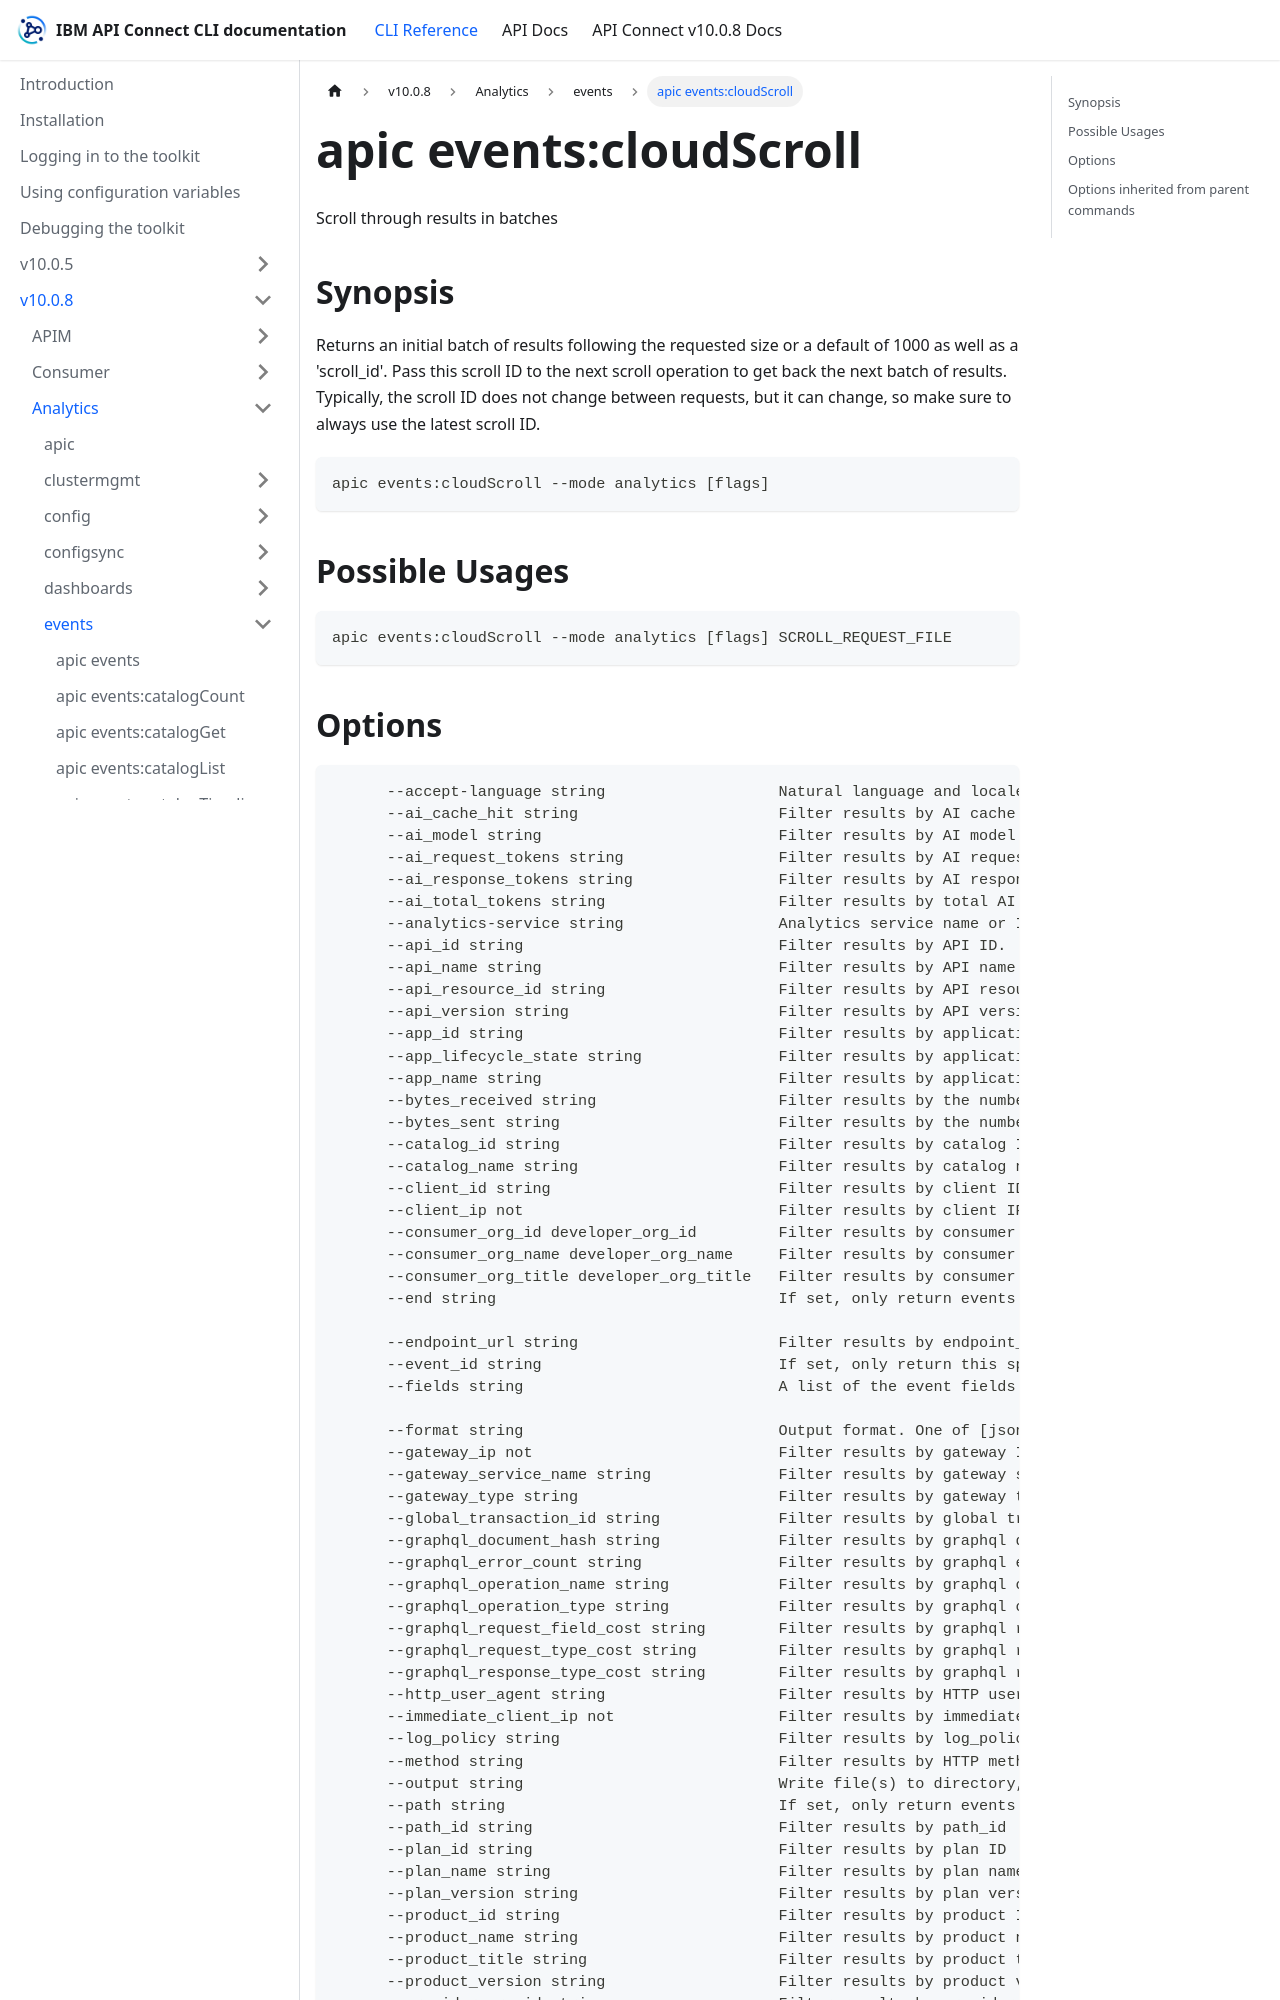

repository: ibm-apiconnect/clidocs · page: docs/v1008/analytics/events/apic_events_cloudScroll.html · generator: docusaurus

---
tags:
- "group: events"
- "scope: cloud"
---
# apic events:cloudScroll

Scroll through results in batches

## Synopsis

Returns an initial batch of results following the requested size or a default of 1000 as well as a 'scroll_id'. Pass this scroll ID to the next scroll operation to get back the next batch of results. Typically, the scroll ID does not change between requests, but it can change, so make sure to always use the latest scroll ID.

```
apic events:cloudScroll --mode analytics [flags]
```

## Possible Usages

```
apic events:cloudScroll --mode analytics [flags] SCROLL_REQUEST_FILE
```
